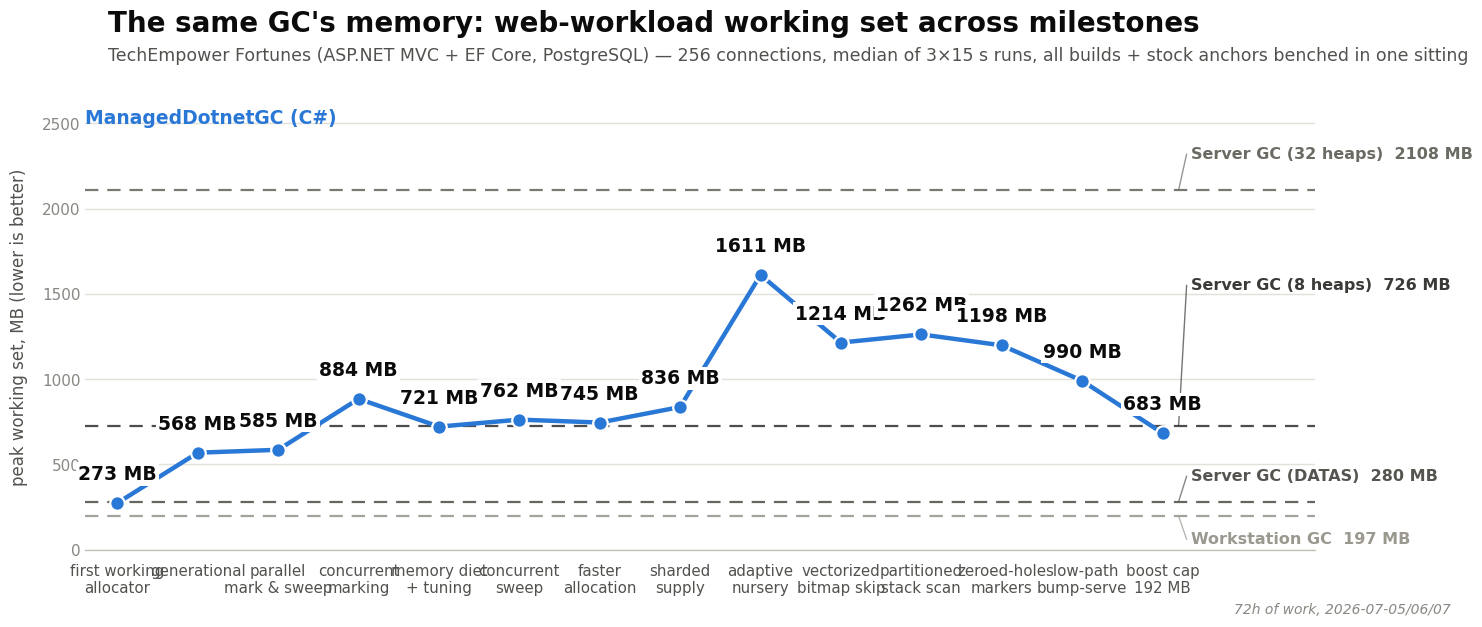

Here is the Python script that generated this plot:
import matplotlib
matplotlib.use("Agg")
import matplotlib.pyplot as plt
import matplotlib.font_manager as fm

OUT_PNG = r"E:\git\ManagedDotnetGC\experiments\results\2026-07-07-fortunes-milestone-graph\fortunes-ws.png"

# ---- data (2026-07-07 backfill sitting, same runs as fortunes-rps.png: median
# peak working set (MB) of the app process across the 3x15 s bombardier runs;
# see summary.md. This chart MUST ship alongside the RPS one — a GC that never
# collects would "win" RPS on memory it never gives back.) ----
milestones = [
    ("first working\nallocator", 273),
    ("generational", 568),
    ("parallel\nmark & sweep", 585),
    ("concurrent\nmarking", 884),
    ("memory diet\n+ tuning", 721),
    ("concurrent\nsweep", 762),
    ("faster\nallocation", 745),
    ("sharded\nsupply", 836),
    # M8 adaptive nursery: buys its +79% RPS with a bigger young budget — the
    # working-set peak of the series (1.6 GB).
    ("adaptive\nnursery", 1611),
    ("vectorized\nbitmap skip", 1214),
    ("partitioned\nstack scan", 1262),
    ("zeroed-hole\nmarkers", 1198),
    # M9 slow-path bump-serve claws ~270 MB of that back while ALSO gaining RPS.
    ("slow-path\nbump-serve", 990),
    # M9.1 boost cap 192 MB (2026-07-07, separate same-day sitting, sha 70be506,
    # label m9r-cap192 in techempower-history.csv): the 448 MB boost bought no RPS,
    # so it's capped — WS drops another ~300 MB, now below that sitting's own
    # stock-h8 anchor (731 MB, not the 726 MB in the cluster above — a different
    # sitting).
    ("boost cap\n192 MB", 683),
]

# (label, line y, explicit label y). Unlike the wall/RPS charts the four anchors are
# NOT clustered: wks (197) and DATAS (280) hug the floor, h8 (726) runs through the
# middle of the hero band (721-836), h32 (2108) tops the chart. Labels are placed
# individually: wks below its line, DATAS above its line (both clear of the hero
# start at 273), h8 lifted above the hero band into the 1080-1150 gap, h32 above
# its own line in open space.
stock_refs = [
    ("Server GC (32 heaps)", 2108, 2320, "#6b6a63"),
    # h8's label lifted to 1550: the 1080-1200 band collides with the last hero
    # point's "990 MB" annotation, and 1550 sits in open space clear of both the
    # hero tail and the h32 label above it.
    ("Server GC (8 heaps)", 726, 1550, "#3a3a37"),
    ("Server GC (DATAS)", 280, 430, "#55544e"),
    ("Workstation GC", 197, 60, "#9a988f"),
]

MAIN_COLOR = "#2a78d6"
INK = "#0b0b0b"
SECONDARY_INK = "#52514e"
MUTED = "#898781"

# ---- font: prefer Segoe UI (Windows system sans) ----
preferred = ["Segoe UI", "Arial", "DejaVu Sans"]
available = {f.name for f in fm.fontManager.ttflist}
font_family = next((f for f in preferred if f in available), "DejaVu Sans")
plt.rcParams["font.family"] = font_family

fig_w, fig_h, dpi = 15.0, 6.75, 100
fig = plt.figure(figsize=(fig_w, fig_h), dpi=dpi, facecolor="white")
ax = fig.add_axes([0.055, 0.13, 0.82, 0.66])  # room for title block + right-edge ref labels
ax.set_facecolor("white")

xs = list(range(len(milestones)))
ys = [m[1] for m in milestones]
names = [m[0] for m in milestones]

ax.set_xlim(-0.4, len(milestones) - 1 + 1.9)
ymax = 2108 * 1.24
ymin = 0
ax.set_ylim(ymin, ymax)

# ---- reference lines (stock configs), drawn first so the hero line sits on top ----
label_x = len(milestones) - 1 + 0.35
line_end_x = len(milestones) - 1 + 0.20

for label, val, dy, color in stock_refs:
    ax.axhline(val, color=color, linestyle=(0, (6, 4)), linewidth=1.6, alpha=0.9, zorder=2)
    ax.plot([line_end_x, label_x - 0.05], [val, dy], color=color, linewidth=1.0,
            alpha=0.7, zorder=2, solid_capstyle="round")
    ax.text(label_x, dy, f"{label}  {val} MB",
            color=color, fontsize=11.5, va="center", ha="left", fontweight="bold")

# ---- hero line ----
ax.plot(xs, ys, color=MAIN_COLOR, linewidth=3.2, zorder=4, solid_capstyle="round")
ax.scatter(xs, ys, s=110, color=MAIN_COLOR, zorder=5, edgecolors="white", linewidths=1.6)

# value labels above each point. White halo bbox: the middle hero points (721-836 MB)
# sit right at the Server GC (8 heaps) dashed line, so a plain label would get a
# strikethrough from the dashed line running behind it.
label_offset = (ymax - ymin) * 0.045
for x, y in zip(xs, ys):
    ax.annotate(f"{y} MB", (x, y), xytext=(0, 14), textcoords="offset points",
                ha="center", va="bottom", fontsize=13.5, fontweight="bold", color=INK, zorder=6,
                bbox=dict(facecolor="white", edgecolor="none", pad=1.5))

# x tick labels
ax.set_xticks(xs)
ax.set_xticklabels(names, fontsize=10.8, color=SECONDARY_INK)
ax.tick_params(axis="x", length=0, pad=10)

# y axis
ax.set_ylabel("peak working set, MB (lower is better)", fontsize=12,
              color=SECONDARY_INK, labelpad=10)
ax.tick_params(axis="y", labelsize=11, colors=MUTED, length=0)
for spine in ["top", "right", "left"]:
    ax.spines[spine].set_visible(False)
ax.spines["bottom"].set_color("#c3c2b7")
ax.spines["bottom"].set_linewidth(1)

ax.yaxis.grid(True, color="#e1e0d9", linewidth=1, zorder=0)
ax.set_axisbelow(True)

# ---- legend for the hero series ----
# Fixed open space near the top-left (the first hero point starts low, at 273 MB,
# in the same band as the wks/DATAS reference lines).
ax.text(-0.4, ymax * 0.99, "ManagedDotnetGC (C#)",
        color=MAIN_COLOR, fontsize=13.5, fontweight="bold", ha="left", va="top")

# ---- title block ----
fig.text(0.07, 0.93, "The same GC's memory: web-workload working set across milestones",
          fontsize=20, fontweight="bold", color=INK, ha="left", va="top")
fig.text(0.07, 0.875,
          "TechEmpower Fortunes (ASP.NET MVC + EF Core, PostgreSQL) — 256 connections, "
          "median of 3×15 s runs, all builds + stock anchors benched in one sitting",
          fontsize=12.5, color=SECONDARY_INK, ha="left", va="top")

# ---- small annotation ----
fig.text(0.965, 0.03, "72h of work, 2026-07-05/06/07", fontsize=10, color=MUTED,
          ha="right", va="bottom", style="italic")

fig.savefig(OUT_PNG, dpi=dpi, facecolor="white")
print("saved", OUT_PNG)
